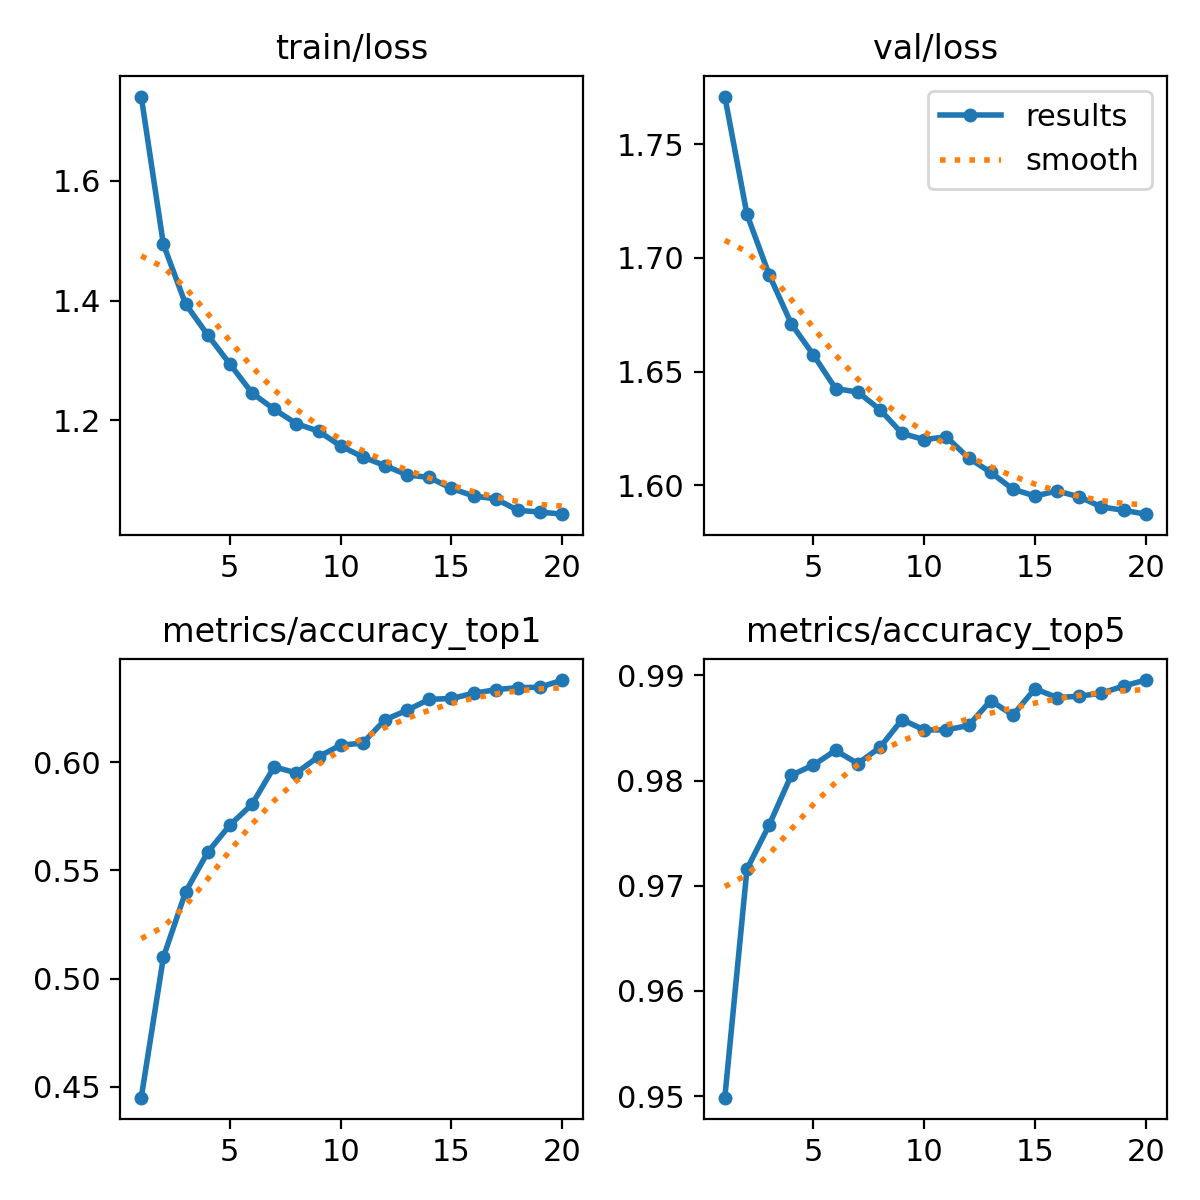

The table this chart was drawn from, first rows:
epoch, train/loss, metrics/accuracy_top1, metrics/accuracy_top5, val/loss, lr/pg0, lr/pg1, lr/pg2
1, 1.741, 0.445, 0.9498, 1.771, 0.0002379, 0.0002379, 0.0002379
2, 1.494, 0.5099, 0.9716, 1.719, 0.0004523, 0.0004523, 0.0004523
3, 1.394, 0.54, 0.9758, 1.693, 0.0006432, 0.0006432, 0.0006432
4, 1.342, 0.5584, 0.9805, 1.671, 0.000608, 0.000608, 0.000608
5, 1.294, 0.5709, 0.9815, 1.657, 0.0005726, 0.0005726, 0.0005726
6, 1.245, 0.5805, 0.9829, 1.643, 0.0005373, 0.0005373, 0.0005373
7, 1.218, 0.5978, 0.9816, 1.641, 0.0005019, 0.0005019, 0.0005019
8, 1.194, 0.595, 0.9831, 1.633, 0.0004666, 0.0004666, 0.0004666
9, 1.182, 0.6025, 0.9858, 1.623, 0.0004313, 0.0004313, 0.0004313
10, 1.157, 0.6078, 0.9848, 1.62, 0.0003959, 0.0003959, 0.0003959
11, 1.138, 0.6088, 0.9848, 1.621, 0.0003606, 0.0003606, 0.0003606
12, 1.124, 0.6195, 0.9852, 1.612, 0.0003252, 0.0003252, 0.0003252
13, 1.108, 0.624, 0.9876, 1.606, 0.0002899, 0.0002899, 0.0002899
14, 1.104, 0.629, 0.9862, 1.598, 0.0002545, 0.0002545, 0.0002545
15, 1.086, 0.6294, 0.9887, 1.595, 0.0002192, 0.0002192, 0.0002192
16, 1.073, 0.6318, 0.9879, 1.597, 0.0001838, 0.0001838, 0.0001838
17, 1.068, 0.6335, 0.988, 1.595, 0.0001485, 0.0001485, 0.0001485
18, 1.049, 0.6344, 0.9883, 1.591, 0.0001132, 0.0001132, 0.0001132
19, 1.046, 0.6346, 0.989, 1.589, 7.7826e-05, 7.7826e-05, 7.7826e-05
20, 1.043, 0.6379, 0.9896, 1.587, 4.2483e-05, 4.2483e-05, 4.2483e-05
